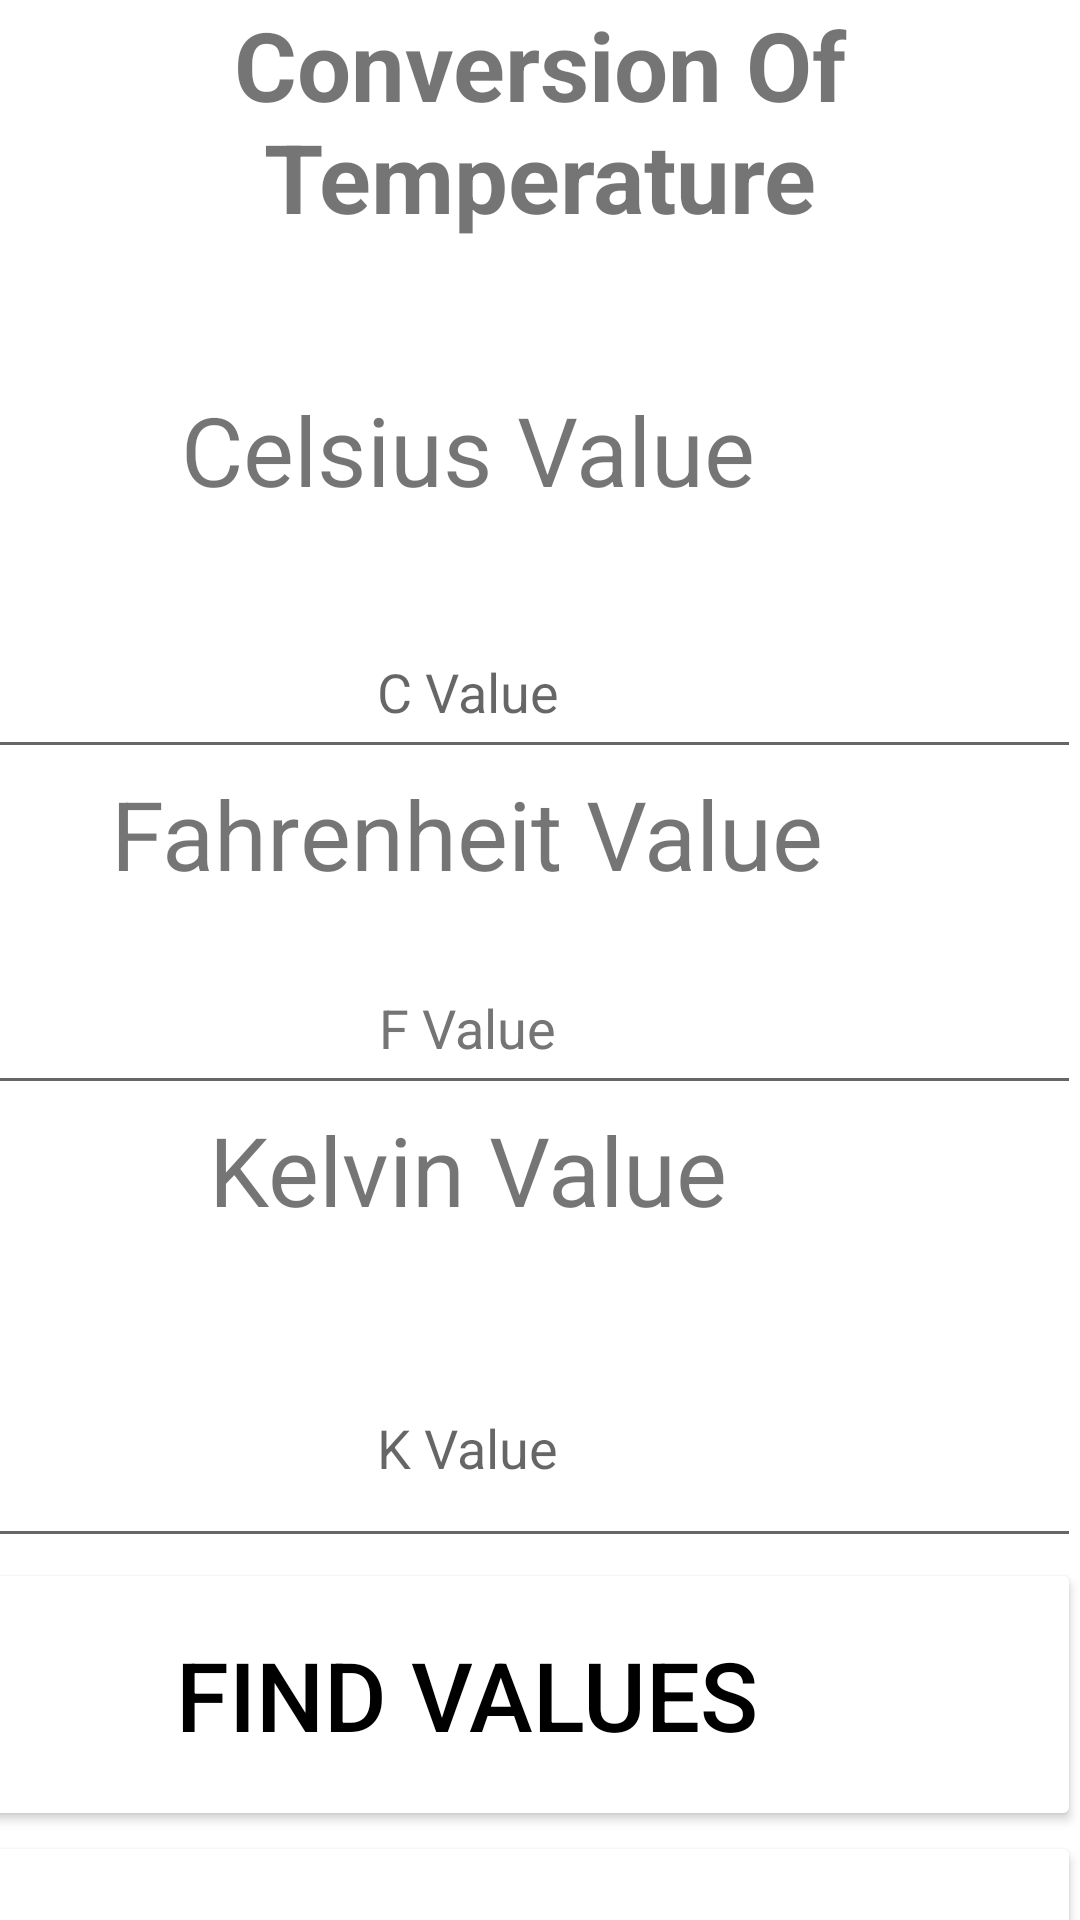

Write the Android layout XML for this screen, with the resource values it uses.
<!-- AndroidManifest.xml: application theme Theme.UnitConversion -->
<!-- res/layout/temperaturepanel.xml -->
<?xml version="1.0" encoding="utf-8"?>
<androidx.constraintlayout.widget.ConstraintLayout xmlns:android="http://schemas.android.com/apk/res/android"
    xmlns:app="http://schemas.android.com/apk/res-auto"
    android:layout_width="match_parent"
    android:layout_height="match_parent"
    xmlns:tools="http://schemas.android.com/tools">

    <LinearLayout
        android:id="@+id/linearLayout"
        android:layout_width="match_parent"
        android:layout_height="wrap_content"
        app:layout_constraintEnd_toEndOf="parent"
        app:layout_constraintStart_toStartOf="parent"
        app:layout_constraintTop_toTopOf="parent">

        <TextView
            android:layout_width="match_parent"
            android:layout_height="wrap_content"
            android:gravity="center_horizontal"
            android:text="@string/conversion_of_temperature"
            android:textAlignment="center"
            android:textSize="32sp"
            android:textStyle="bold" />

    </LinearLayout>


    <LinearLayout
        android:id="@+id/linearLayout2"
        android:layout_width="409dp"
        android:layout_height="650dp"
        android:layout_marginTop="48dp"
        android:orientation="vertical"
        app:layout_constraintEnd_toEndOf="parent"
        app:layout_constraintHorizontal_bias="1.0"
        app:layout_constraintStart_toStartOf="parent"
        app:layout_constraintTop_toBottomOf="@+id/linearLayout"
        app:layout_constraintVertical_bias="0.0"
        tools:ignore="MissingConstraints">

        <TextView
            android:layout_width="match_parent"
            android:layout_height="80dp"
            android:layout_gravity="center_horizontal"
            android:text="@string/celsius_value"
            android:textAlignment="center"
            android:textSize="32sp" />


        <EditText
            android:id="@+id/celsiusValue"
            android:layout_width="match_parent"
            android:layout_height="wrap_content"
            android:gravity="center_horizontal"
            android:hint="@string/c_value"
            android:importantForAutofill="no"
            android:inputType="numberDecimal"
            android:minHeight="48dp"
            android:textAlignment="center" />

        <TextView
            android:layout_width="match_parent"
            android:layout_height="64dp"
            android:layout_gravity="center_horizontal"
            android:text="@string/fahrenheit_value"
            android:textAlignment="center"
            android:textSize="32sp" />

        <EditText
            android:id="@+id/fahrenheitValue"
            android:layout_width="match_parent"
            android:layout_height="wrap_content"
            android:autofillHints=""
            android:gravity="center_horizontal"
            android:hint="@string/f_value"
            android:inputType="numberDecimal"
            android:minHeight="48dp"
            android:textAlignment="center"
            android:textColorHint="#757575"
            tools:ignore="TextFields" />

        <TextView
            android:layout_width="match_parent"
            android:layout_height="92dp"
            android:layout_gravity="center_horizontal"
            android:text="@string/kelvin_value"
            android:textAlignment="center"
            android:textSize="32sp" />


        <EditText
            android:id="@+id/kelvinValue"
            android:layout_width="match_parent"
            android:layout_height="59dp"
            android:gravity="center_horizontal"
            android:hint="@string/k_value"
            android:importantForAutofill="no"
            android:inputType="numberDecimal"
            android:minHeight="48dp"
            android:textAlignment="center" />

        <Button
            android:id="@+id/findTempValues"
            android:layout_width="match_parent"
            android:layout_height="91dp"
            android:backgroundTint="@color/white"
            android:text="@string/find_values"
            android:textColor="@color/black"
            android:textSize="32sp"
            tools:targetApi="lollipop" />

        <Button
            android:id="@+id/clearAllTemp"
            android:layout_width="match_parent"
            android:layout_height="81dp"
            android:backgroundTint="@color/white"
            android:text="@string/clear_all"
            android:textColor="@color/black"
            android:textSize="32sp"
            tools:targetApi="lollipop" />

        <ImageButton
            android:id="@+id/backToMainManu"
            android:layout_width="411dp"
            android:layout_height="68dp"
            android:src="@drawable/ic_baseline_arrow_back_24" />


    </LinearLayout>

    <TextView
        android:id="@+id/textView3"
        android:layout_width="match_parent"
        android:layout_height="89dp"
        android:layout_gravity="center_horizontal"
        android:text="@string/developed_by_syab_ahamd_n_support_us_by_sharing_this_application"
        android:textAlignment="center"
        android:textColor="@color/teal_700"
        android:textSize="22sp"
        app:layout_constraintBottom_toBottomOf="parent"
        app:layout_constraintStart_toStartOf="parent"
        app:layout_constraintTop_toBottomOf="@+id/linearLayout2"
        app:layout_constraintVertical_bias="0.983" />


</androidx.constraintlayout.widget.ConstraintLayout>
<!-- resources referenced by this layout -->
<resources>
  <color name="black">#FF000000</color>
  <color name="teal_700">#FF018786</color>
  <color name="white">#FFFFFF</color>
  <string name="c_value">C Value</string>
  <string name="celsius_value">Celsius Value</string>
  <string name="clear_all">Clear All</string>
  <string name="conversion_of_temperature">Conversion Of Temperature</string>
  <string name="developed_by_syab_ahamd_n_support_us_by_sharing_this_application">Developed By: Syab Ahamd\n Support us By Sharing this Application</string>
  <string name="f_value">F Value</string>
  <string name="fahrenheit_value">Fahrenheit Value</string>
  <string name="find_values">Find Values</string>
  <string name="k_value">K Value</string>
  <string name="kelvin_value">Kelvin Value</string>
  <style name="Theme.UnitConversion" parent="Theme.MaterialComponents.DayNight.NoActionBar">
          
          <item name="colorPrimary">@color/purple_500</item>
          <item name="colorPrimaryVariant">@color/purple_700</item>
          <item name="colorOnPrimary">@color/white</item>
          
          <item name="colorSecondary">@color/teal_200</item>
          <item name="colorSecondaryVariant">@color/teal_700</item>
          <item name="colorOnSecondary">@color/black</item>
          
          <item name="android:statusBarColor" tools:targetApi="l">?attr/colorPrimaryVariant</item>
          
      </style>
  <color name="purple_500">#FF6200EE</color>
  <color name="purple_700">#FF3700B3</color>
  <color name="teal_200">#FF03DAC5</color>
</resources>
